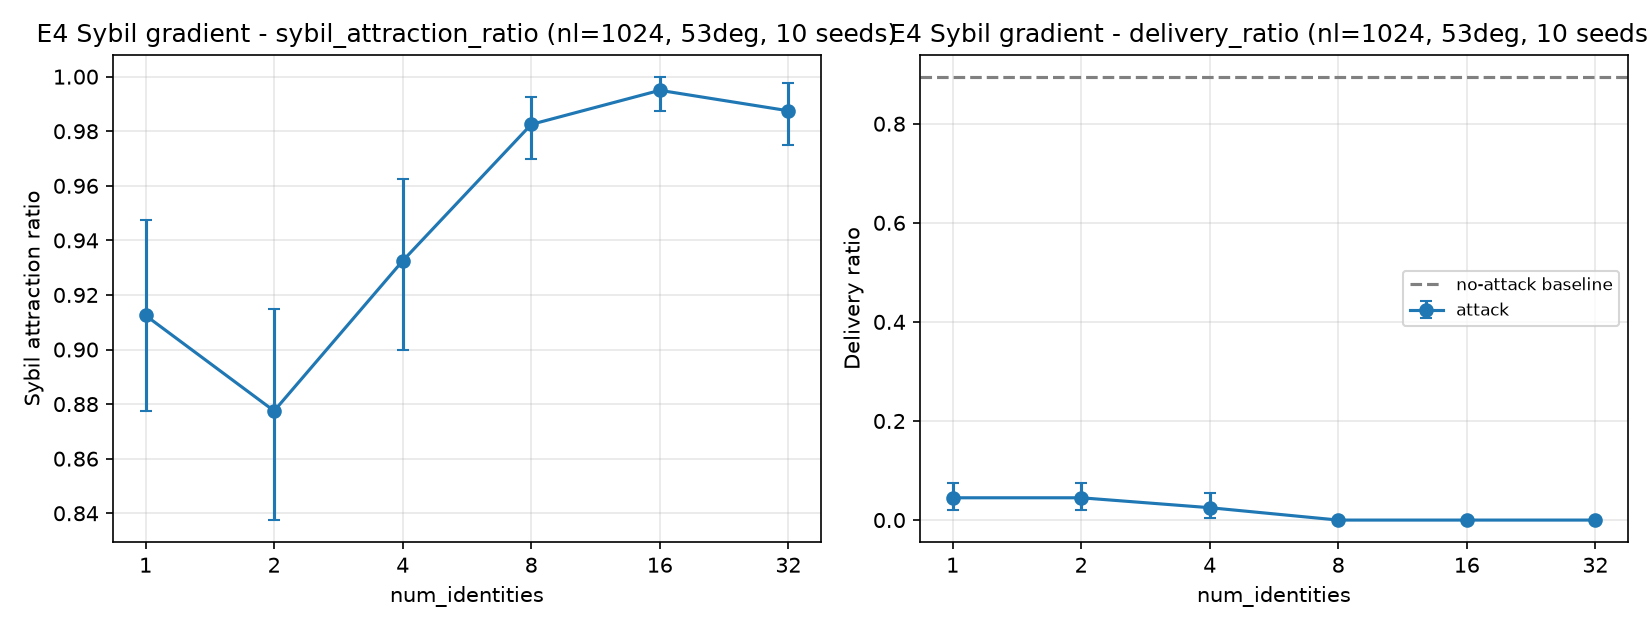

The file beside this chart, header and first rows:
num_identities, metric, mean, ci95_low, ci95_high, n_seeds, baseline_mean
1, sybil_attraction_ratio, 0.9125, 0.8775, 0.9475, 10, 
2, sybil_attraction_ratio, 0.8775, 0.8375, 0.915, 10, 
4, sybil_attraction_ratio, 0.9325, 0.9, 0.9625, 10, 
8, sybil_attraction_ratio, 0.9825, 0.97, 0.9925, 10, 
16, sybil_attraction_ratio, 0.995, 0.9875, 1.0, 10, 
32, sybil_attraction_ratio, 0.9875, 0.975, 0.9975, 10, 
1, delivery_ratio, 0.045, 0.02, 0.075, 10, 0.895
2, delivery_ratio, 0.045, 0.02, 0.075, 10, 0.895
4, delivery_ratio, 0.025, 0.005, 0.055, 10, 0.895
8, delivery_ratio, 0.0, 0.0, 0.0, 10, 0.895
16, delivery_ratio, 0.0, 0.0, 0.0, 10, 0.895
32, delivery_ratio, 0.0, 0.0, 0.0, 10, 0.895
